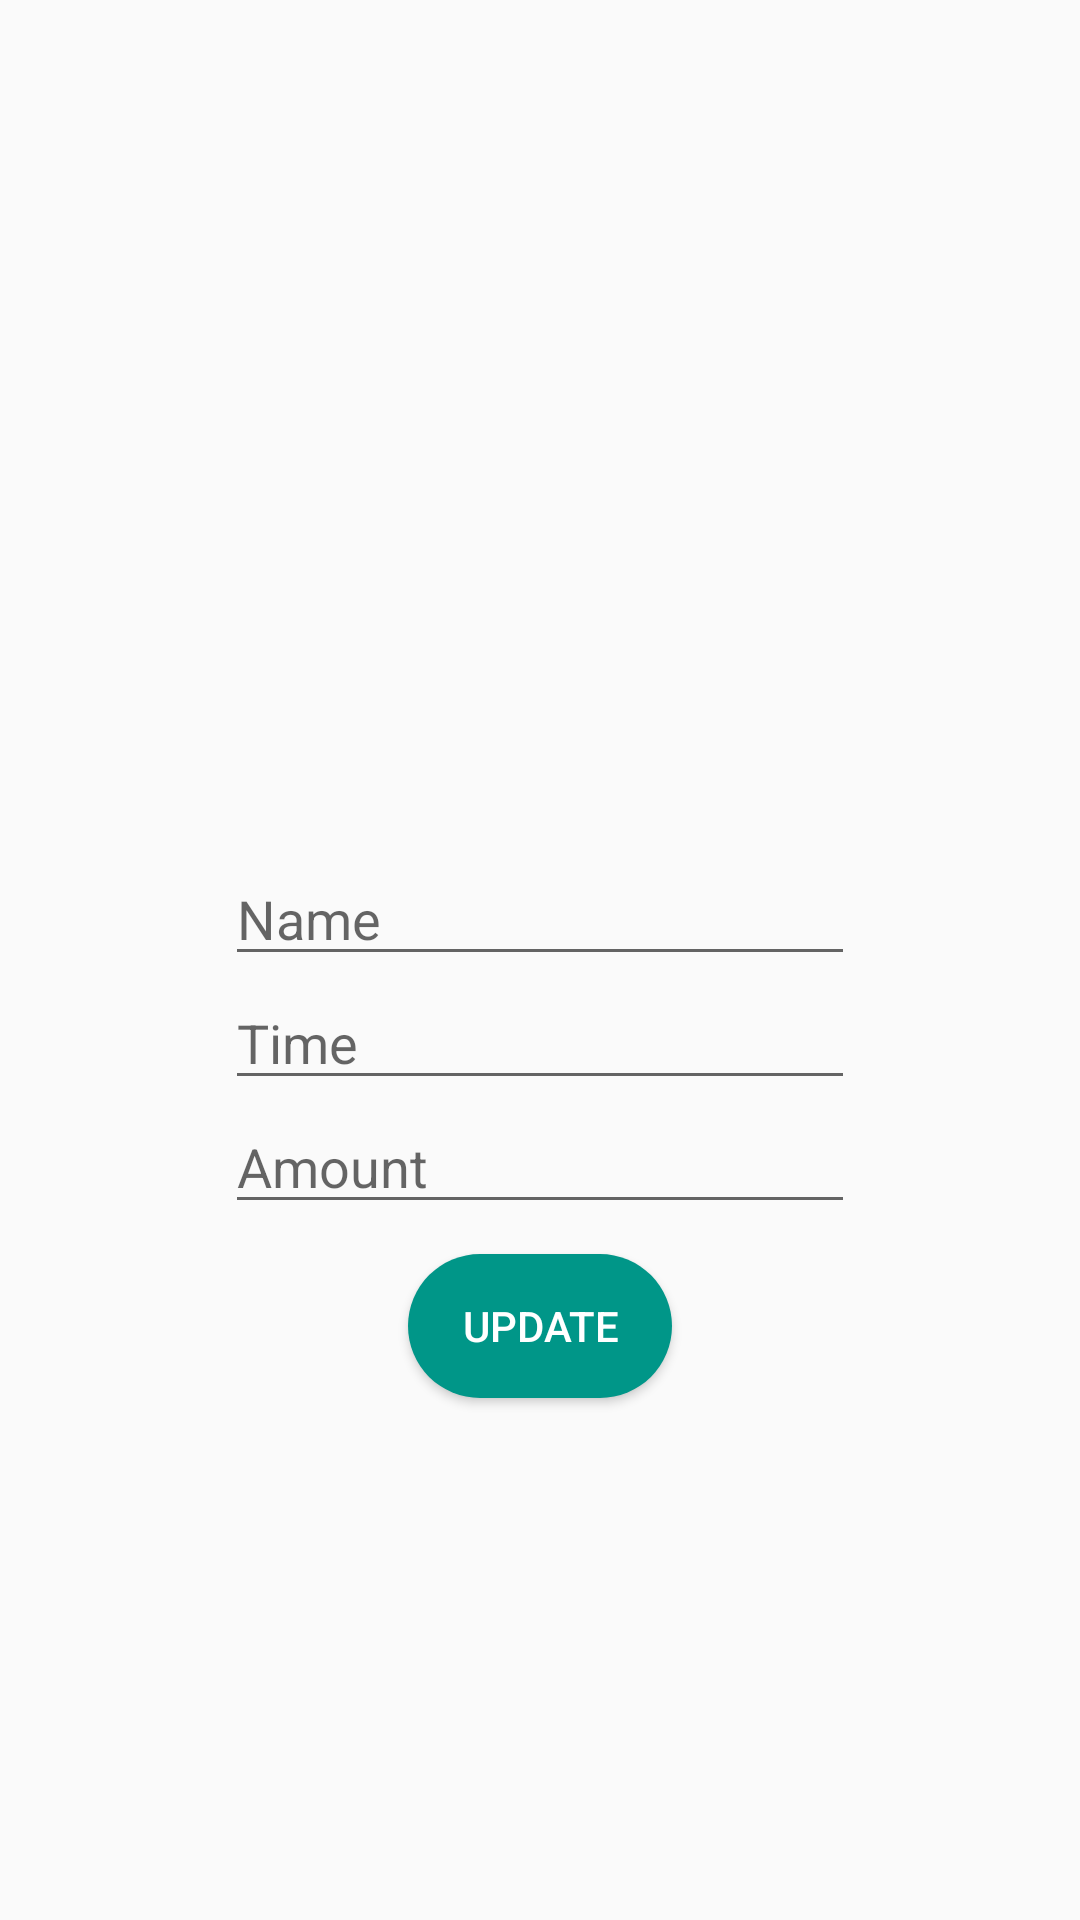

Produce the Android XML layout that renders to this screen, including the resource entries it uses.
<!-- AndroidManifest.xml: application theme AppTheme -->
<!-- res/layout/plant_update_dialog.xml -->
<?xml version="1.0" encoding="utf-8"?>
<LinearLayout
    xmlns:android="http://schemas.android.com/apk/res/android"
    android:orientation="vertical"
    android:layout_width="match_parent"
    android:layout_height="match_parent"
    android:gravity="center"
    android:padding="10dp">

    <ImageView
        android:layout_marginBottom="10dp"
        android:id="@+id/imageViewRecord"
        android:layout_width="100dp"
        android:layout_height="100dp"
        android:background="@drawable/ic_launcher_background"
        android:src="@drawable/ic_launcher_foreground"/>
    <EditText
        android:id="@+id/edtName"
        android:hint="Name"
        android:layout_width="wrap_content"
        android:layout_height="wrap_content"
        android:ems="10"/>
    <EditText
        android:id="@+id/edtTime"
        android:hint="Time"
        android:layout_width="wrap_content"
        android:layout_height="wrap_content"
        android:inputType="number"
        android:ems="10"/>
    <EditText
        android:id="@+id/edtAmount"
        android:hint="Amount"
        android:layout_width="wrap_content"
        android:layout_height="wrap_content"
        android:inputType="number"
        android:ems="10"/>
    <Button
        android:layout_marginTop="10dp"
        android:id="@+id/btnUpdate"
        android:text="Update"
        android:layout_width="wrap_content"
        android:layout_height="wrap_content"
        android:background="@drawable/radius_green"
        android:textColor="#fff"/>


</LinearLayout>
<!-- resources referenced by this layout -->
<resources>
  <!-- drawable ic_launcher_background: png bitmap (mipmap-hdpi, 30959 bytes) -->
  <!-- drawable ic_launcher_foreground: png bitmap (mipmap-hdpi, 5573 bytes) -->
  <!-- drawable radius_green (drawable-v24) -->
  <?xml version="1.0" encoding="utf-8"?>
  <shape xmlns:android="http://schemas.android.com/apk/res/android" android:shape="rectangle">
      <solid android:color="#009688"/>
      <corners android:radius="50dp"/>
  
  </shape>
  <style name="AppTheme" parent="Theme.AppCompat.Light.NoActionBar">
          
          <item name="colorPrimary">@color/colorPrimary</item>
          <item name="colorPrimaryDark">@color/colorPrimaryDark</item>
          <item name="colorAccent">@color/colorAccent</item>
      </style>
  <color name="colorPrimary">#008577</color>
  <color name="colorPrimaryDark">#00574B</color>
  <color name="colorAccent">#D81B60</color>
</resources>
